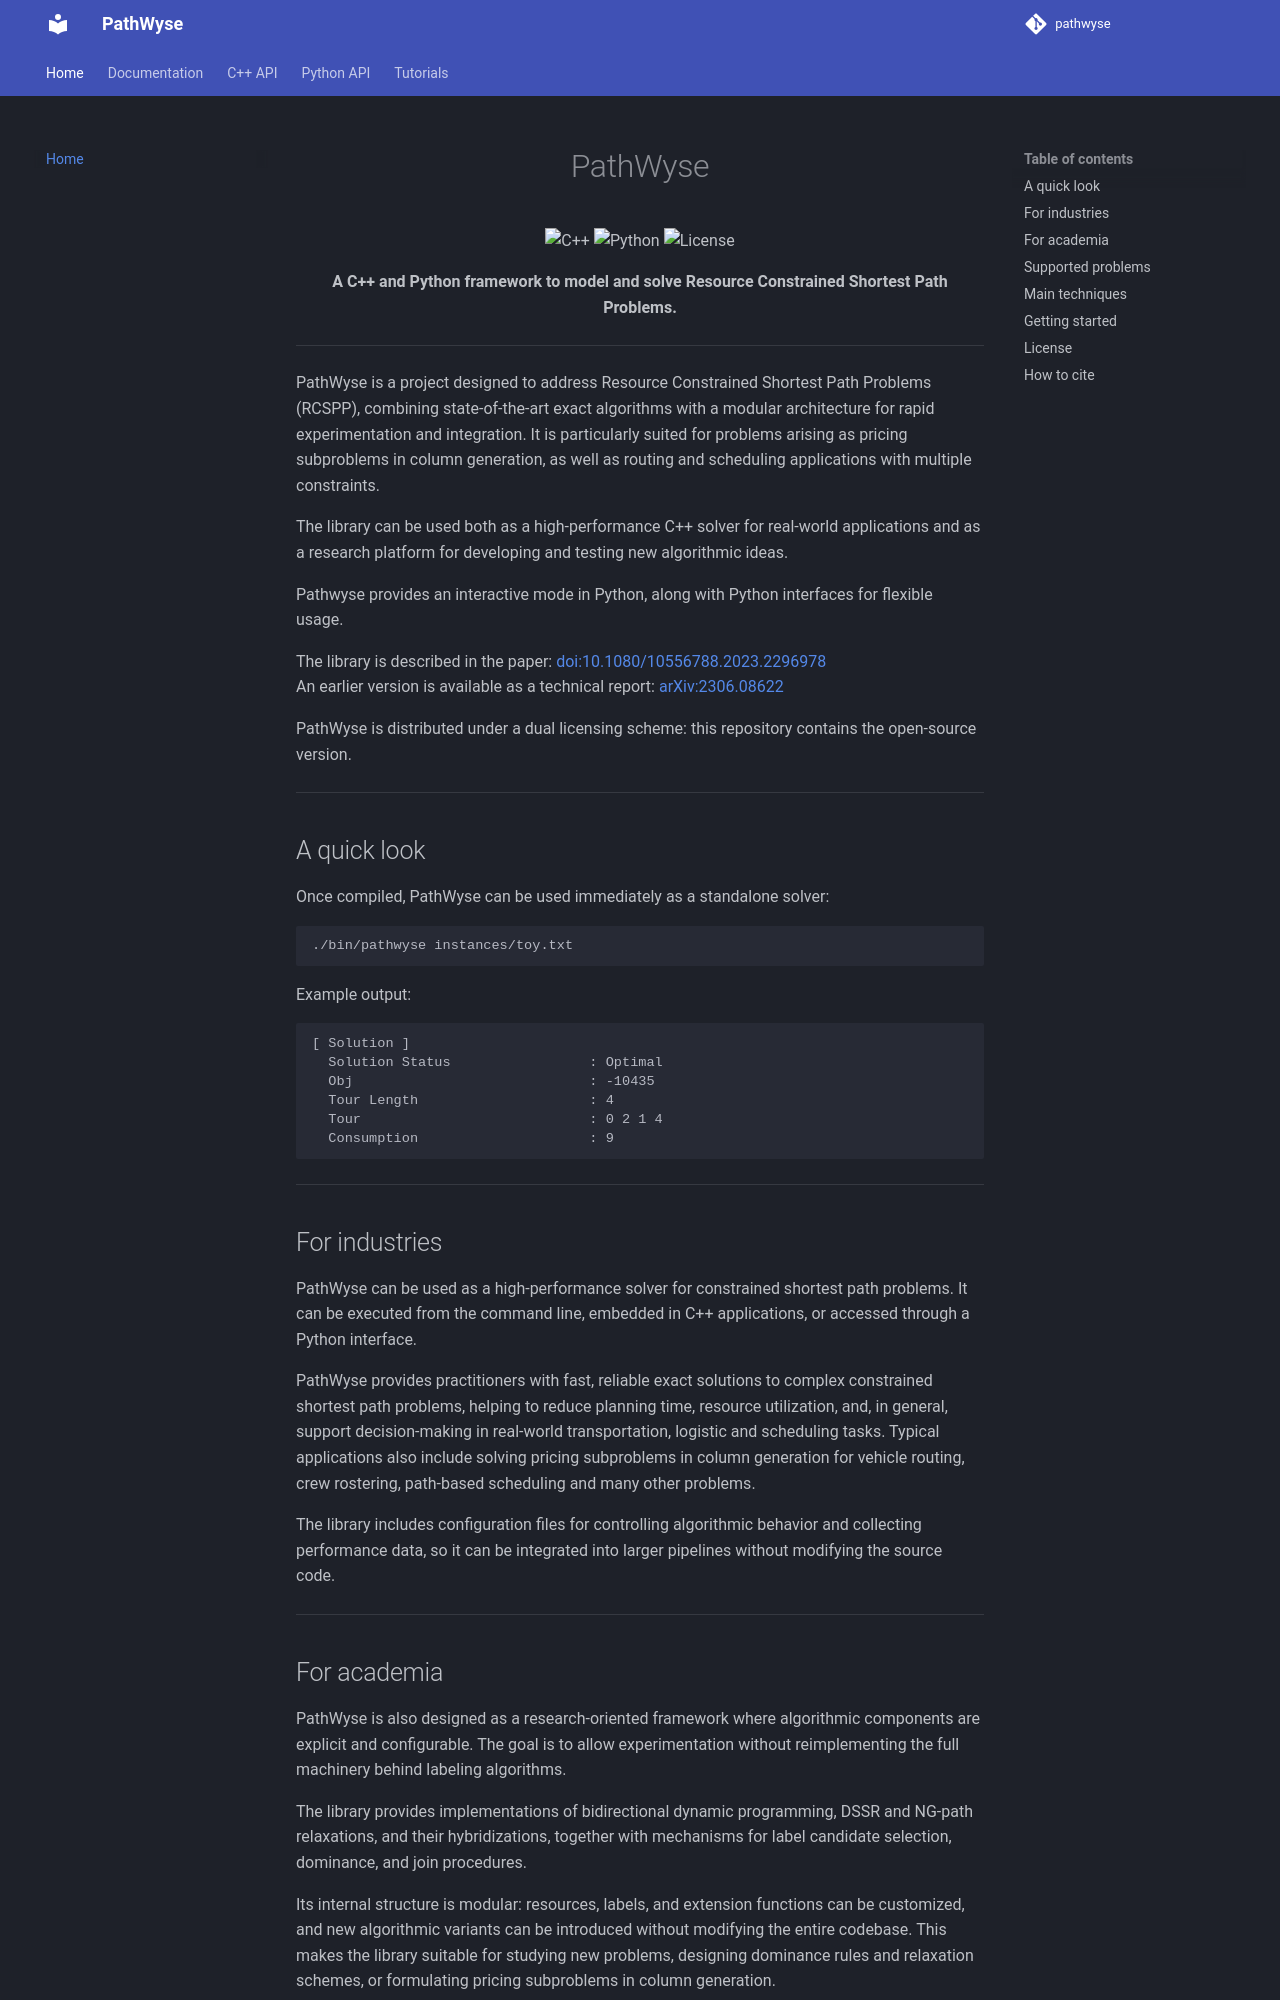

repository: idea-idsia/pathwyse · page: index.html · generator: mkdocs

<div align="center" markdown="1">

<h1>PathWyse</h1>

![C++](https://img.shields.io/badge/C%2B%2B-20%2B-4584b6?logo=c%2B%2B&logoColor=white)
![Python](https://img.shields.io/badge/Python-3.13%2B-4584b6?logo=python&logoColor=white)
![License](https://img.shields.io/badge/License-GPLv3-4584b6?logo=&logoColor=white)


**A C++ and Python framework to model and solve Resource Constrained Shortest Path Problems.**

</div>



---

PathWyse is a project designed to address Resource Constrained Shortest Path Problems (RCSPP), combining state-of-the-art exact algorithms with a modular architecture for rapid experimentation and integration. It is particularly suited for problems arising as pricing subproblems in column generation, as well as routing and scheduling applications with multiple constraints. 

The library can be used both as a high-performance C++ solver for real-world applications and as a research platform for developing and testing new algorithmic ideas.

Pathwyse provides an interactive mode in Python, along with Python interfaces for flexible usage.

The library is described in the paper: [doi:10.1080/10556788.2023.2296978](https://doi.org/10.1080/10556788.2023.2296978)  
An earlier version is available as a technical report: [arXiv:2306.08622](https://doi.org/10.48550/arXiv.2306.08622)


PathWyse is distributed under a dual licensing scheme: this repository contains the open-source version.

---

## A quick look

Once compiled, PathWyse can be used immediately as a standalone solver:

```
./bin/pathwyse instances/toy.txt
```

Example output:

```
[ Solution ]
  Solution Status                 : Optimal
  Obj                             : -10435
  Tour Length                     : 4
  Tour                            : 0 2 1 4 
  Consumption                     : 9 
```

---
## For industries

PathWyse can be used as a high-performance solver for constrained shortest path problems. It can be executed from the command line, embedded in C++ applications, or accessed through a Python interface.

PathWyse provides practitioners with fast, reliable exact solutions to complex constrained shortest path problems, helping to reduce planning time, resource utilization, and, in general, support decision-making in real-world transportation, logistic and scheduling tasks. Typical applications also include solving pricing subproblems in column generation for vehicle routing, crew rostering, path-based scheduling and many other problems.

The library includes configuration files for controlling algorithmic behavior and collecting performance data, so it can be integrated into larger pipelines without modifying the source code.

---
